Run: headless pygame with SDL's dummy video driver; simulated clock (each Clock.tick advances the game by its frame time, no real sleeping); random seed 0; keys injected as events and as key.get_pressed() state; mouse plan: one left click at the window centre at the start of phase 2, then a move to the lower-right quarter at the start of phase 3.
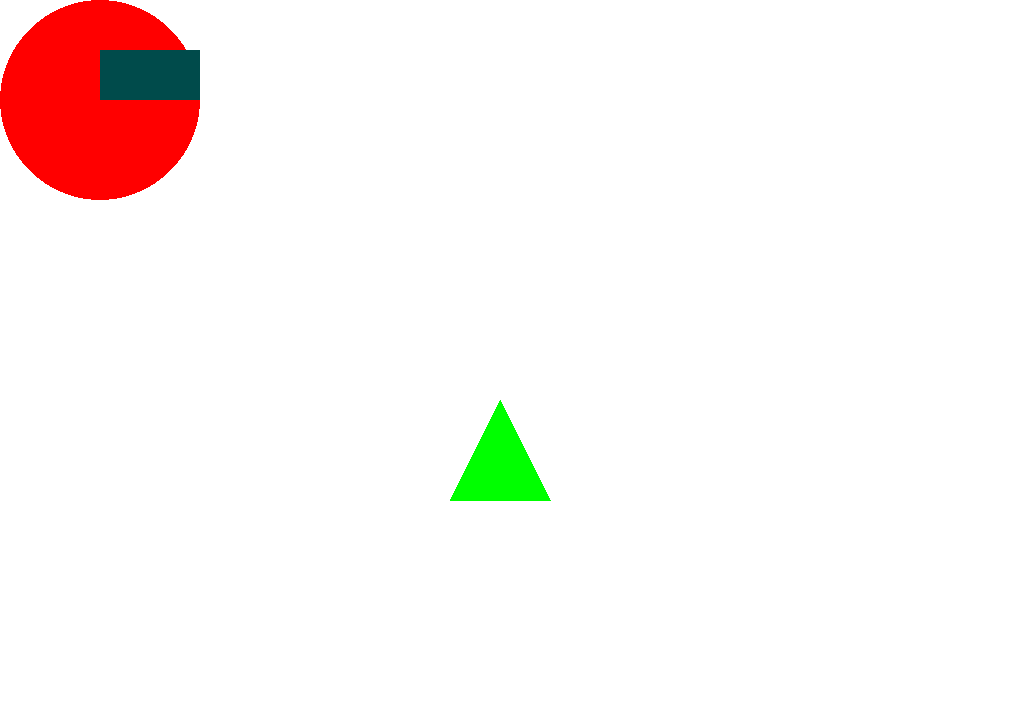
Frame 1 of 4 · flips 1–60 · no input
Frame 2 of 4 · flips 61–180 · clicked the window centre · tapped SPACE, RETURN · held RIGHT (→), D · screen unchanged from frame 1, image omitted
Frame 3 of 4 · flips 181–300 · moved the mouse to the lower-right quarter · held DOWN (↓), S · screen unchanged from frame 2, image omitted
Frame 4 of 4 · flips 301–420 · held LEFT (←), A, UP (↑), W · screen unchanged from frame 3, image omitted

The pygame program that drew these frames:

# Py Games es un módulo para la creacion de juegoos 2D

import pygame as pyg

from pygame.locals import (
    K_UP,
    K_DOWN,
    K_ESCAPE,
    QUIT
)
class player:
    def __init__(self,l,colors):
        self.pose = [0,0]
        self.L = l
        self.points = [[self.pose[0] - self.L, self.pose[1]], #vertice 1 
                       [self.pose[0]+self.L,self.pose[1]],   #vertice 2
                       [self.pose[0],self.pose[1]-2*self.L]] #vertice 3
        self.color = colors
    def setPose(self,corrd):
        self.pose = corrd
        self.points = [[self.pose[0] - self.L, self.pose[1]], #vertice 1 
                       [self.pose[0]+self.L,self.pose[1]],   #vertice 2
                       [self.pose[0],self.pose[1]-2*self.L]] #vertice 3
    def printPlayer(self,screen):
        pyg.draw.polygon(screen, self.color, self.points, 0)
        
pOne = player(50,(0,255,0))

pOne.setPose([500,500])

pyg.init()

#crear una variable de ventana

screen = pyg.display.set_mode([1024,720])

R = 75
i = 75
incremento = True
incremento2 = True
running = True
j = 50  
while running:
    for event in pyg.event.get():
        if event.type == QUIT:
            running = False
        # elif event.type == pyg.MOUSEBUTTONDOWN:
        #     mouse = event.pos
        elif event.type == pyg.KEYDOWN:
            if event.key == K_ESCAPE:
                running = False

    
    screen.fill((255,255,255))
    pyg.draw.circle(screen, (255,0,0),(100,100),100)
    
    pyg.draw.rect(screen,(0,75,75),(100, 50, 100,50))
    pOne.printPlayer(screen)
    # if i == 1024 - R:
    #     incremento = False
    # elif i < R:
    #     incremento = True  
    # if incremento:
    #     i += 1
    # else:
    #     i -= 1
    # if j == 720 - 50:
    #     incremento2 = False
    # elif j == 1:
    #     incremento2 = True  
    # if incremento2:
    #     j += 1
    # else:
    #     j -= 1
    


    pyg.display.flip()

pyg.quit()
